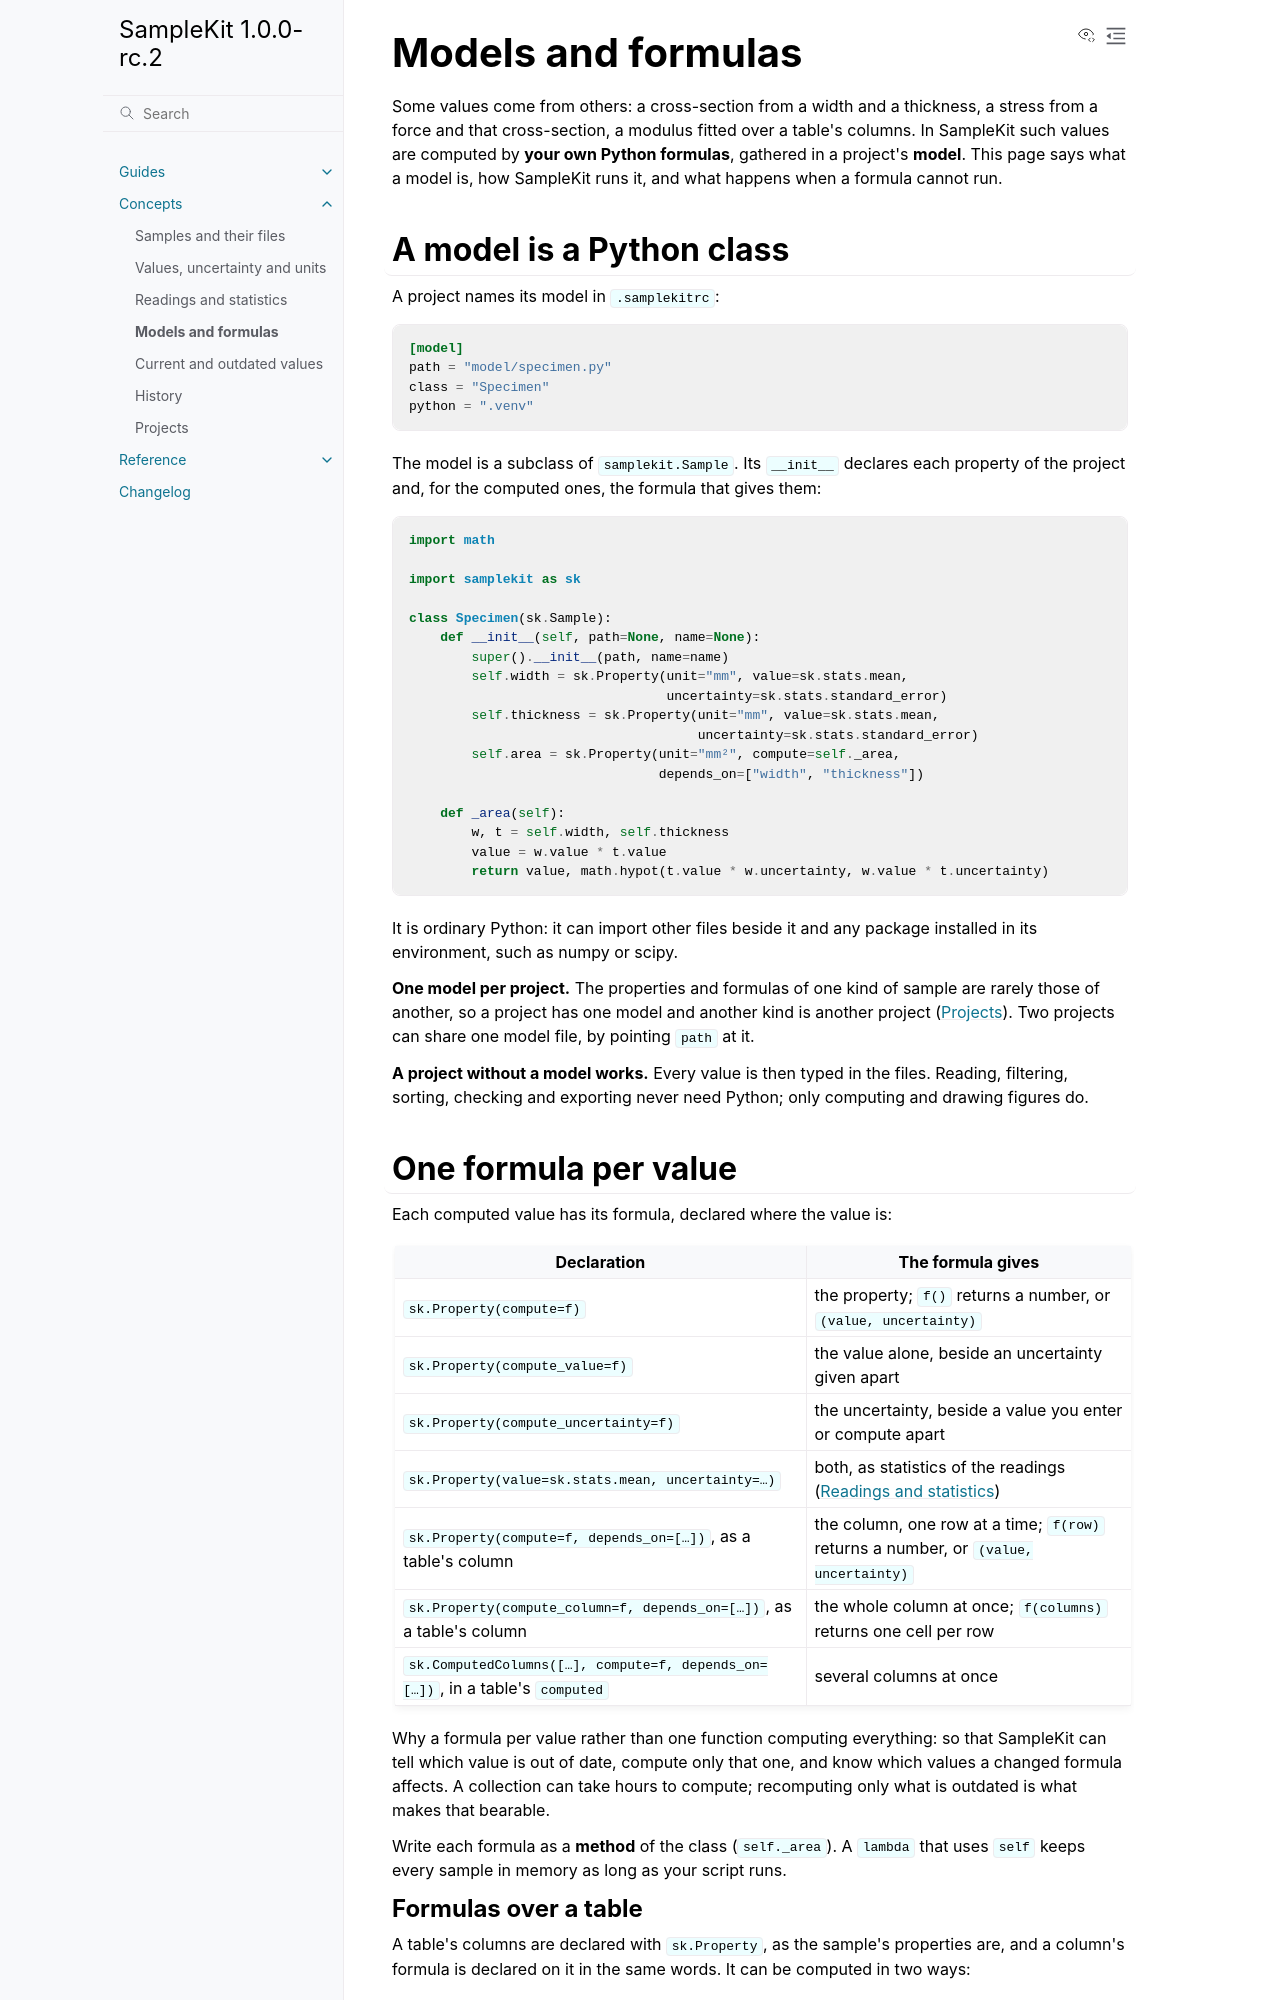

repository: zelyph/SampleKit · page: 1.0.0-rc.2/concepts/models-and-formulas.html · generator: sphinx

# Models and formulas

Some values come from others: a cross-section from a width and a thickness,
a stress from a force and that cross-section, a modulus fitted over a table's
columns. In
SampleKit such values are computed by **your own Python formulas**, gathered
in a project's **model**. This page says what a model is, how SampleKit runs
it, and what happens when a formula cannot run.

## A model is a Python class

A project names its model in `.samplekitrc`:

```toml
[model]
path = "model/specimen.py"
class = "Specimen"
python = ".venv"
```

The model is a subclass of `samplekit.Sample`. Its `__init__` declares each
property of the project and, for the computed ones, the formula that gives
them:

```python
import math

import samplekit as sk

class Specimen(sk.Sample):
    def __init__(self, path=None, name=None):
        super().__init__(path, name=name)
        self.width = sk.Property(unit="mm", value=sk.stats.mean,
                                 uncertainty=sk.stats.standard_error)
        self.thickness = sk.Property(unit="mm", value=sk.stats.mean,
                                     uncertainty=sk.stats.standard_error)
        self.area = sk.Property(unit="mm²", compute=self._area,
                                depends_on=["width", "thickness"])

    def _area(self):
        w, t = self.width, self.thickness
        value = w.value * t.value
        return value, math.hypot(t.value * w.uncertainty, w.value * t.uncertainty)
```

It is ordinary Python: it can import other files beside it and any package
installed in its environment, such as numpy or scipy.

**One model per project.** The properties and formulas of one kind of
sample are rarely those of another, so a project has one model and another
kind is another project ([Projects](projects.md)). Two projects can share
one model file, by pointing `path` at it.

**A project without a model works.** Every value is then typed in the files.
Reading, filtering, sorting, checking and exporting never need Python; only
computing and drawing figures do.

## One formula per value

Each computed value has its formula, declared where the value is:

| Declaration | The formula gives |
| --- | --- |
| `sk.Property(compute=f)` | the property; `f()` returns a number, or `(value, uncertainty)` |
| `sk.Property(compute_value=f)` | the value alone, beside an uncertainty given apart |
| `sk.Property(compute_uncertainty=f)` | the uncertainty, beside a value you enter or compute apart |
| `sk.Property(value=sk.stats.mean, uncertainty=…)` | both, as statistics of the readings ([Readings and statistics](readings-and-statistics.md)) |
| `sk.Property(compute=f, depends_on=[…])`, as a table's column | the column, one row at a time; `f(row)` returns a number, or `(value, uncertainty)` |
| `sk.Property(compute_column=f, depends_on=[…])`, as a table's column | the whole column at once; `f(columns)` returns one cell per row |
| `sk.ComputedColumns([…], compute=f, depends_on=[…])`, in a table's `computed` | several columns at once |

Why a formula per value rather than one function computing everything: so
that SampleKit can tell which value is out of date, compute only that one,
and know which values a changed formula affects. A collection can take hours
to compute; recomputing only what is outdated is what makes that bearable.

Write each formula as a **method** of the class (`self._area`). A `lambda`
that uses `self` keeps every sample in memory as long as your script runs.
